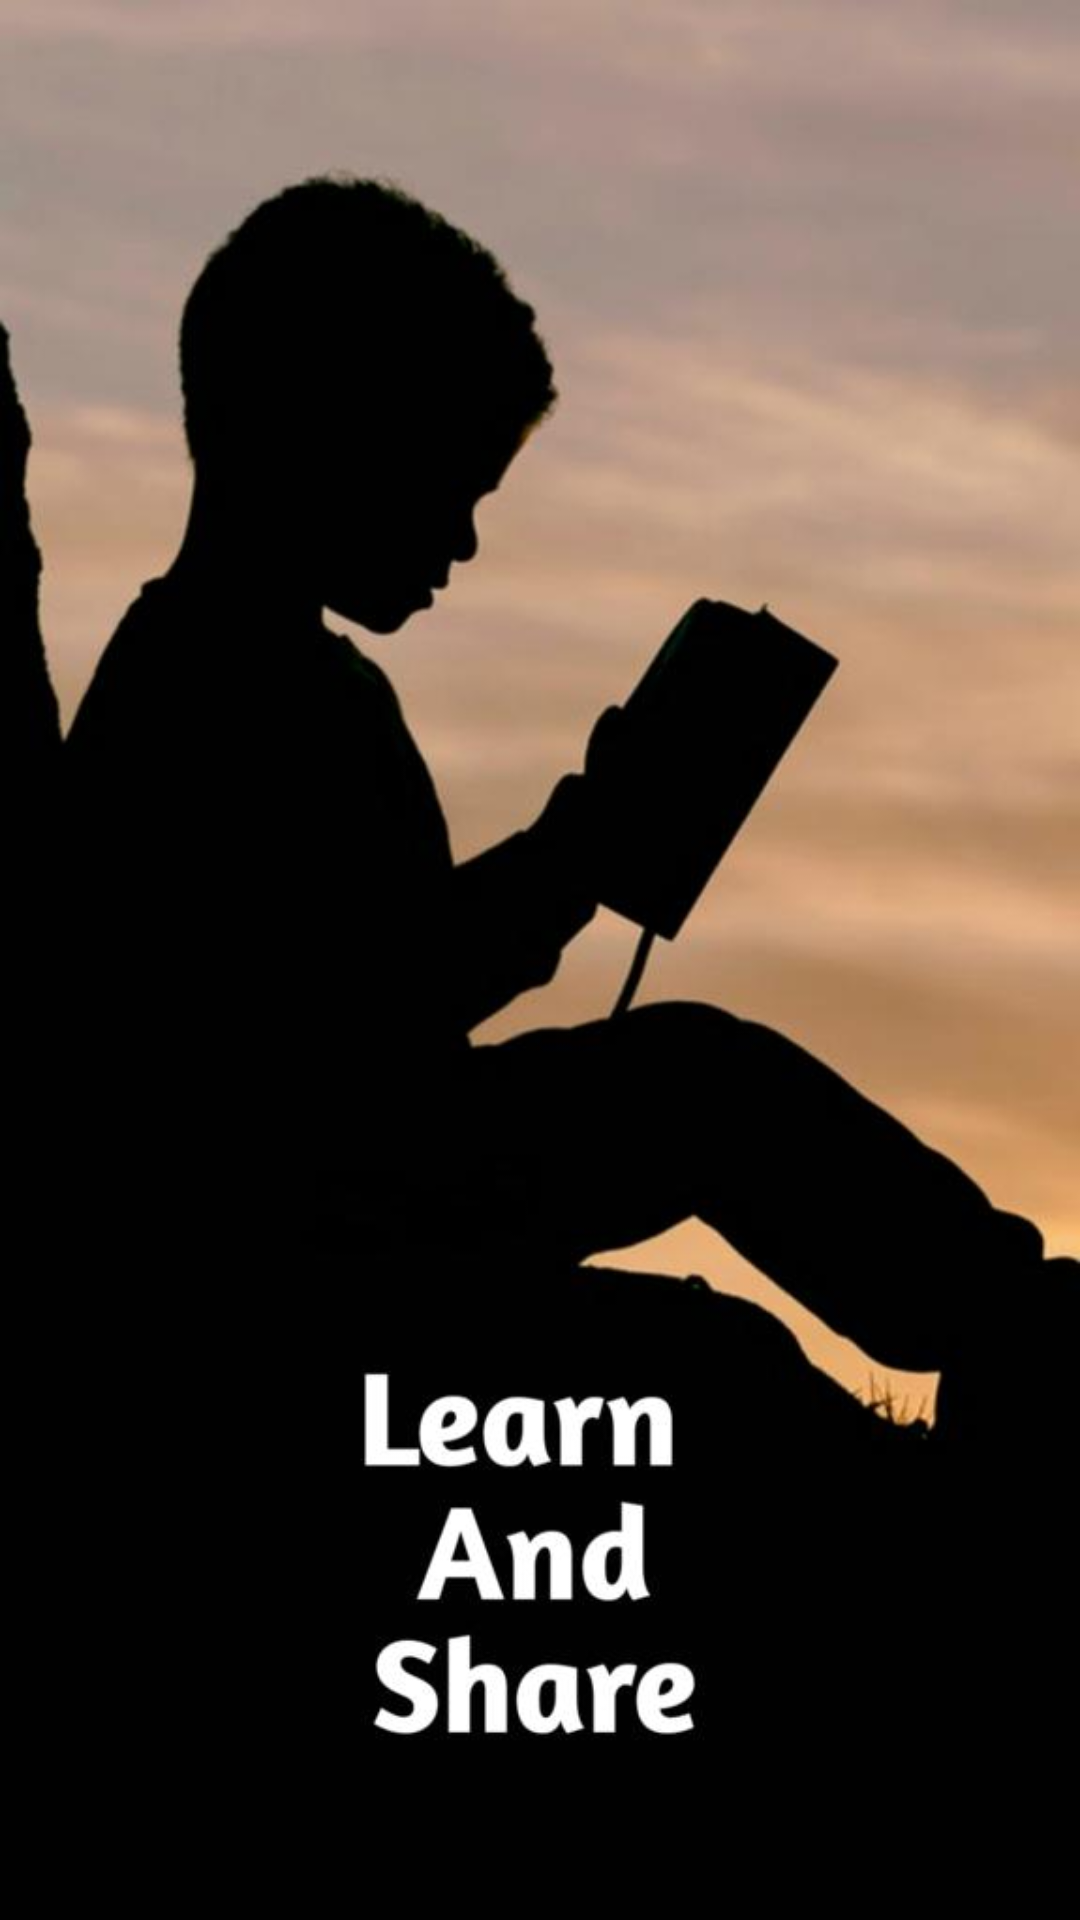

Layout XML and referenced resources for this Android screen:
<!-- AndroidManifest.xml: application theme AppTheme -->
<!-- res/layout/activity_splash_screen.xml -->
<?xml version="1.0" encoding="utf-8"?>

<android.support.constraint.ConstraintLayout xmlns:android="http://schemas.android.com/apk/res/android"
    xmlns:app="http://schemas.android.com/apk/res-auto"
    xmlns:tools="http://schemas.android.com/tools"
    android:layout_width="match_parent"
    android:layout_height="match_parent"
    android:background="@drawable/ss"
    tools:context=".SplashScreen">

</android.support.constraint.ConstraintLayout>
<!-- resources referenced by this layout -->
<resources>
  <!-- drawable ss: jpeg bitmap (drawable, 25615 bytes) -->
  <style name="AppTheme" parent="Theme.AppCompat.Light.DarkActionBar">
          
          <item name="colorPrimary">@color/colorPrimary</item>
          <item name="colorPrimaryDark">@color/colorPrimaryDark</item>
          <item name="colorAccent">@color/colorAccent</item>
      </style>
  <color name="colorPrimary">#673bb7</color>
  <color name="colorPrimaryDark">#512da7</color>
  <color name="colorAccent">#ff5521</color>
</resources>
